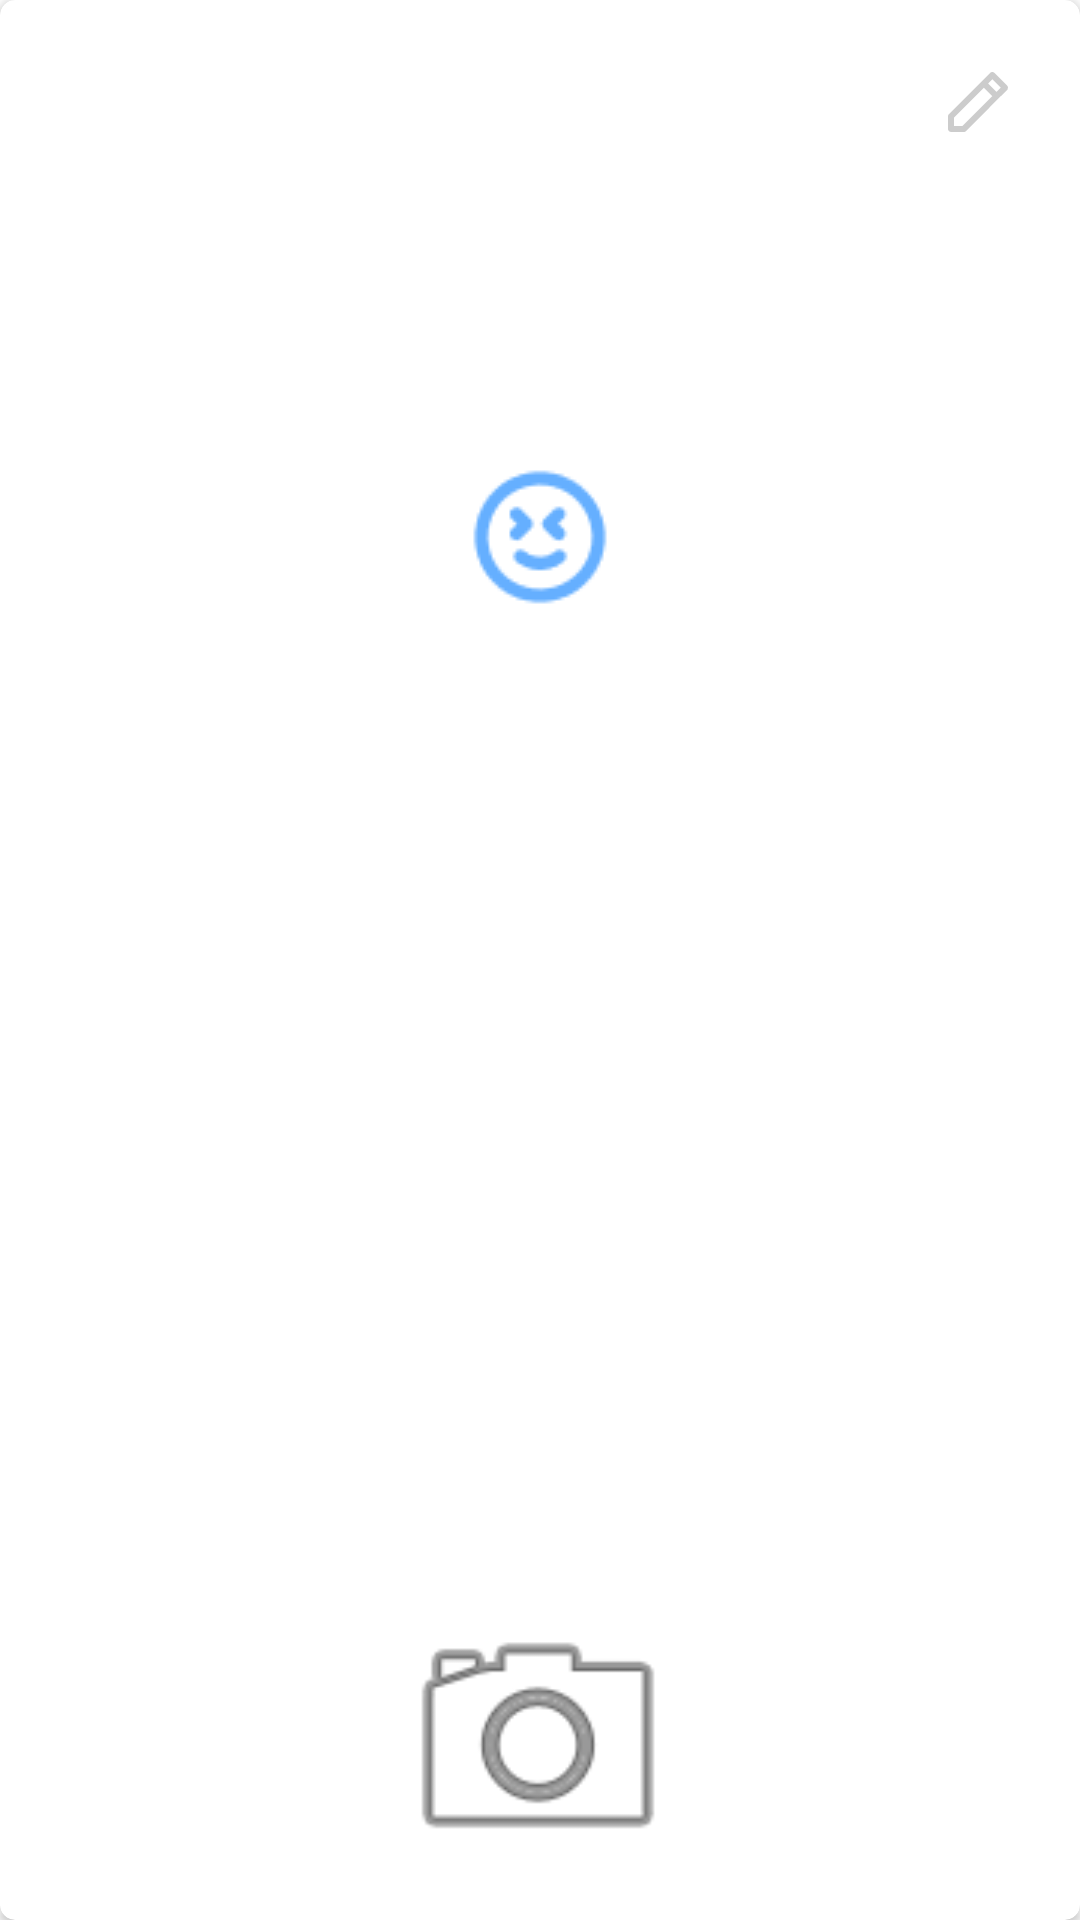

The Android layout XML behind this screen, and the referenced resources:
<!-- AndroidManifest.xml: application theme Theme.Emotive -->
<!-- res/layout/mood_card.xml -->
<?xml version="1.0" encoding="utf-8"?>
<androidx.cardview.widget.CardView xmlns:android="http://schemas.android.com/apk/res/android"
    xmlns:app="http://schemas.android.com/apk/res-auto"
    xmlns:tools="http://schemas.android.com/tools"
    android:id="@+id/moodCard"
    android:layout_width="match_parent"
    android:layout_height="wrap_content"
    android:layout_marginHorizontal="20dp"
    android:layout_marginVertical="20dp"
    app:cardCornerRadius="5dp">

    <androidx.constraintlayout.widget.ConstraintLayout
        android:layout_width="match_parent"
        android:layout_height="match_parent">

        <ImageView
            android:id="@+id/moodIcon"
            android:layout_width="wrap_content"
            android:layout_height="wrap_content"
            android:layout_marginTop="10dp"
            app:layout_constraintBottom_toTopOf="@+id/moodText"
            app:layout_constraintEnd_toEndOf="parent"
            app:layout_constraintStart_toStartOf="parent"
            app:layout_constraintTop_toTopOf="parent"
            app:layout_constraintVertical_bias="0.0"
            app:srcCompat="@drawable/tier01" />

        <ImageButton
            android:id="@+id/editButton"
            android:layout_width="48dp"
            android:layout_height="48dp"
            android:layout_marginTop="10dp"
            android:layout_marginEnd="10dp"
            android:backgroundTint="#00FFFFFF"
            android:contentDescription="@string/edit"
            app:layout_constraintEnd_toEndOf="parent"
            app:layout_constraintTop_toTopOf="parent"
            app:srcCompat="@drawable/ic_edit" />

        <TextView
            android:id="@+id/moodText"
            android:layout_width="wrap_content"
            android:layout_height="wrap_content"
            android:padding="10dp"
            app:layout_constraintBottom_toTopOf="@+id/inputPhoto"
            app:layout_constraintEnd_toEndOf="parent"
            app:layout_constraintStart_toStartOf="parent"
            app:layout_constraintTop_toBottomOf="@+id/moodIcon" />

        <ImageView
            android:id="@+id/inputPhoto"
            android:layout_width="150dp"
            android:layout_height="100dp"
            android:layout_marginBottom="10dp"
            app:layout_constraintBottom_toBottomOf="parent"
            app:layout_constraintEnd_toEndOf="parent"
            app:layout_constraintHorizontal_bias="0.497"
            app:layout_constraintStart_toStartOf="parent"
            app:srcCompat="@android:drawable/ic_menu_camera" />
    </androidx.constraintlayout.widget.ConstraintLayout>

</androidx.cardview.widget.CardView>
<!-- resources referenced by this layout -->
<resources>
  <!-- drawable ic_edit (drawable) -->
  <vector xmlns:android="http://schemas.android.com/apk/res/android"
      android:width="24dp"
      android:height="24dp"
      android:viewportWidth="24"
      android:viewportHeight="24">
    <path
        android:pathData="M22,7.24C22.0008,7.1084 21.9756,6.978 21.9258,6.8561C21.876,6.7343 21.8027,6.6235 21.71,6.53L17.47,2.29C17.3766,2.1973 17.2658,2.124 17.1439,2.0742C17.0221,2.0245 16.8916,1.9993 16.76,2C16.6284,1.9993 16.4979,2.0245 16.3761,2.0742C16.2543,2.124 16.1435,2.1973 16.05,2.29L13.22,5.12L2.29,16.05C2.1973,16.1435 2.124,16.2543 2.0742,16.3761C2.0245,16.4979 1.9993,16.6284 2,16.76V21C2,21.2652 2.1054,21.5196 2.2929,21.7071C2.4804,21.8947 2.7348,22 3,22H7.24C7.3799,22.0076 7.5199,21.9857 7.6508,21.9358C7.7818,21.8858 7.9007,21.8089 8,21.71L18.87,10.78L21.71,8C21.8013,7.9031 21.8757,7.7916 21.93,7.67C21.9397,7.5903 21.9397,7.5097 21.93,7.43C21.9347,7.3835 21.9347,7.3366 21.93,7.29L22,7.24ZM6.83,20H4V17.17L13.93,7.24L16.76,10.07L6.83,20ZM18.17,8.66L15.34,5.83L16.76,4.42L19.58,7.24L18.17,8.66Z"
        android:fillColor="#000000"
        android:fillAlpha="0.2"/>
  </vector>
  <!-- drawable tier01: png bitmap (drawable-v24, 1567 bytes) -->
  <string name="edit">Edit this selection</string>
  <style name="Theme.Emotive" parent="Theme.MaterialComponents.DayNight.DarkActionBar">
          
          <item name="colorPrimary">@color/primary</item>
          <item name="colorPrimaryVariant">@color/tertiary</item>
          <item name="colorOnPrimary">@color/white</item>
          
          <item name="colorSecondary">@color/secondary</item>
          <item name="colorSecondaryVariant">@color/tertiary</item>
          <item name="colorOnSecondary">@color/black</item>
          
          <item name="android:statusBarColor">@android:color/transparent</item>
          <item name="android:navigationBarColor">@android:color/transparent</item>
          
      </style>
  <color name="primary">#FFFF2222</color>
  <color name="tertiary">#FF65AFFF</color>
  <color name="white">#FFFFFFFF</color>
  <color name="secondary">#FFFF6618</color>
  <color name="black">#FF000000</color>
</resources>
